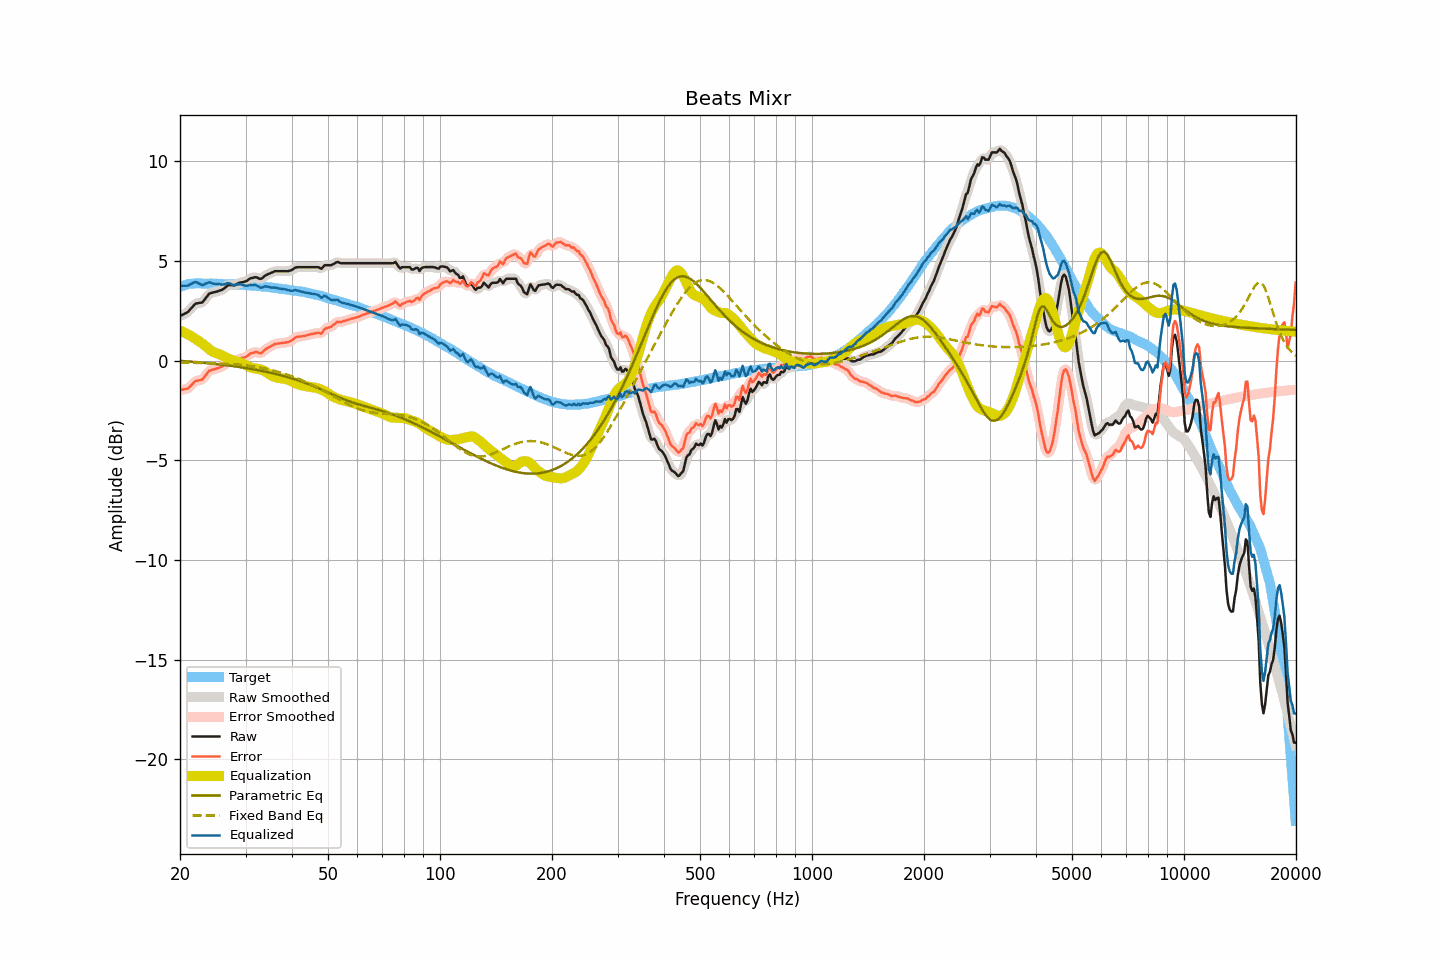

Source data for this figure (header and first rows):
frequency, raw, smoothed, error, error_smoothed, equalization, parametric_eq, fixed_band_eq, equalized_raw, equalized_smoothed, target
20.00, 2.24, 2.25, -1.46, -1.46, 1.51, -0.01, -0.09, 3.76, 3.76, 3.71
20.20, 2.28, 2.28, -1.45, -1.46, 1.48, -0.01, -0.09, 3.76, 3.75, 3.74
20.40, 2.32, 2.31, -1.44, -1.45, 1.44, -0.02, -0.10, 3.76, 3.75, 3.77
20.61, 2.36, 2.36, -1.42, -1.43, 1.40, -0.02, -0.10, 3.76, 3.76, 3.78
20.81, 2.40, 2.40, -1.41, -1.41, 1.36, -0.03, -0.10, 3.76, 3.76, 3.81
21.02, 2.45, 2.46, -1.39, -1.37, 1.32, -0.04, -0.10, 3.77, 3.78, 3.84
21.23, 2.54, 2.54, -1.31, -1.32, 1.27, -0.04, -0.10, 3.81, 3.81, 3.85
21.44, 2.63, 2.63, -1.23, -1.23, 1.23, -0.05, -0.10, 3.86, 3.86, 3.86
21.66, 2.72, 2.73, -1.15, -1.14, 1.17, -0.06, -0.10, 3.89, 3.90, 3.87
21.87, 2.81, 2.80, -1.06, -1.07, 1.12, -0.06, -0.11, 3.93, 3.93, 3.87
22.09, 2.87, 2.86, -1.01, -1.02, 1.07, -0.07, -0.11, 3.94, 3.93, 3.88
22.31, 2.88, 2.89, -1.00, -0.99, 1.02, -0.08, -0.11, 3.90, 3.91, 3.88
22.54, 2.90, 2.89, -0.98, -0.99, 0.97, -0.08, -0.11, 3.87, 3.86, 3.88
22.76, 2.91, 2.91, -0.97, -0.97, 0.91, -0.09, -0.11, 3.82, 3.82, 3.88
22.99, 2.93, 2.95, -0.94, -0.92, 0.85, -0.10, -0.12, 3.79, 3.81, 3.87
23.22, 3.03, 3.03, -0.84, -0.84, 0.79, -0.11, -0.12, 3.82, 3.82, 3.87
23.45, 3.14, 3.14, -0.72, -0.73, 0.72, -0.11, -0.12, 3.87, 3.86, 3.87
23.69, 3.24, 3.25, -0.63, -0.62, 0.66, -0.12, -0.12, 3.89, 3.90, 3.87
23.92, 3.35, 3.33, -0.51, -0.54, 0.59, -0.13, -0.12, 3.94, 3.92, 3.87
24.16, 3.39, 3.39, -0.48, -0.48, 0.52, -0.14, -0.13, 3.91, 3.91, 3.87
24.40, 3.41, 3.42, -0.46, -0.45, 0.47, -0.15, -0.13, 3.88, 3.89, 3.87
24.65, 3.43, 3.43, -0.43, -0.43, 0.43, -0.16, -0.13, 3.86, 3.86, 3.86
24.89, 3.45, 3.45, -0.41, -0.41, 0.40, -0.16, -0.13, 3.85, 3.85, 3.86
25.14, 3.47, 3.48, -0.39, -0.39, 0.37, -0.17, -0.14, 3.85, 3.85, 3.86
25.39, 3.50, 3.50, -0.36, -0.36, 0.35, -0.18, -0.14, 3.85, 3.84, 3.86
25.65, 3.53, 3.52, -0.33, -0.33, 0.31, -0.19, -0.14, 3.84, 3.83, 3.86
25.91, 3.55, 3.56, -0.30, -0.29, 0.27, -0.20, -0.14, 3.82, 3.83, 3.85
26.16, 3.60, 3.60, -0.24, -0.24, 0.22, -0.21, -0.15, 3.83, 3.83, 3.85
26.43, 3.66, 3.67, -0.19, -0.18, 0.18, -0.22, -0.15, 3.84, 3.85, 3.85
26.69, 3.73, 3.73, -0.11, -0.11, 0.14, -0.23, -0.16, 3.87, 3.87, 3.84
26.96, 3.79, 3.78, -0.05, -0.07, 0.11, -0.24, -0.16, 3.90, 3.88, 3.84
27.23, 3.80, 3.80, -0.04, -0.04, 0.07, -0.25, -0.17, 3.87, 3.87, 3.84
27.50, 3.79, 3.79, -0.05, -0.04, 0.04, -0.26, -0.17, 3.83, 3.84, 3.84
27.77, 3.78, 3.79, -0.05, -0.04, 0.02, -0.27, -0.18, 3.80, 3.80, 3.83
28.05, 3.79, 3.80, -0.04, -0.03, -0.01, -0.28, -0.18, 3.78, 3.79, 3.83
28.33, 3.83, 3.83, 0.02, 0.01, -0.03, -0.30, -0.19, 3.80, 3.80, 3.82
28.62, 3.87, 3.87, 0.06, 0.06, -0.05, -0.31, -0.19, 3.82, 3.82, 3.81
28.90, 3.91, 3.90, 0.10, 0.09, -0.07, -0.32, -0.20, 3.84, 3.83, 3.81
29.19, 3.93, 3.93, 0.13, 0.12, -0.10, -0.33, -0.21, 3.83, 3.82, 3.80
29.48, 3.94, 3.94, 0.13, 0.14, -0.14, -0.34, -0.22, 3.80, 3.80, 3.81
29.78, 3.96, 3.96, 0.16, 0.16, -0.18, -0.36, -0.22, 3.78, 3.78, 3.80
30.08, 3.98, 3.99, 0.19, 0.19, -0.23, -0.37, -0.23, 3.76, 3.76, 3.80
30.38, 4.03, 4.04, 0.25, 0.25, -0.27, -0.38, -0.24, 3.76, 3.77, 3.78
30.68, 4.09, 4.09, 0.31, 0.31, -0.30, -0.40, -0.25, 3.79, 3.78, 3.78
30.99, 4.14, 4.13, 0.37, 0.36, -0.34, -0.41, -0.27, 3.80, 3.79, 3.77
31.30, 4.15, 4.16, 0.38, 0.39, -0.36, -0.42, -0.28, 3.79, 3.80, 3.77
31.61, 4.17, 4.18, 0.41, 0.42, -0.38, -0.44, -0.29, 3.79, 3.80, 3.77
31.93, 4.19, 4.18, 0.44, 0.43, -0.39, -0.45, -0.30, 3.80, 3.78, 3.75
32.24, 4.17, 4.16, 0.43, 0.42, -0.41, -0.47, -0.32, 3.76, 3.75, 3.74
32.57, 4.13, 4.13, 0.39, 0.39, -0.42, -0.48, -0.33, 3.71, 3.71, 3.74
32.89, 4.10, 4.12, 0.37, 0.39, -0.44, -0.50, -0.35, 3.66, 3.68, 3.74
33.22, 4.13, 4.14, 0.41, 0.42, -0.46, -0.51, -0.36, 3.67, 3.68, 3.72
33.55, 4.20, 4.19, 0.48, 0.48, -0.50, -0.53, -0.38, 3.71, 3.70, 3.72
33.89, 4.27, 4.26, 0.56, 0.55, -0.54, -0.55, -0.40, 3.73, 3.72, 3.71
34.23, 4.31, 4.31, 0.61, 0.61, -0.59, -0.56, -0.41, 3.72, 3.72, 3.70
34.57, 4.35, 4.35, 0.66, 0.66, -0.65, -0.58, -0.43, 3.71, 3.71, 3.69
34.92, 4.38, 4.38, 0.70, 0.70, -0.70, -0.60, -0.45, 3.68, 3.68, 3.68
35.27, 4.42, 4.42, 0.75, 0.75, -0.75, -0.62, -0.47, 3.67, 3.67, 3.67
35.62, 4.45, 4.45, 0.79, 0.79, -0.79, -0.64, -0.49, 3.66, 3.67, 3.66
35.97, 4.49, 4.48, 0.84, 0.83, -0.82, -0.66, -0.51, 3.67, 3.66, 3.65
... 635 more rows
